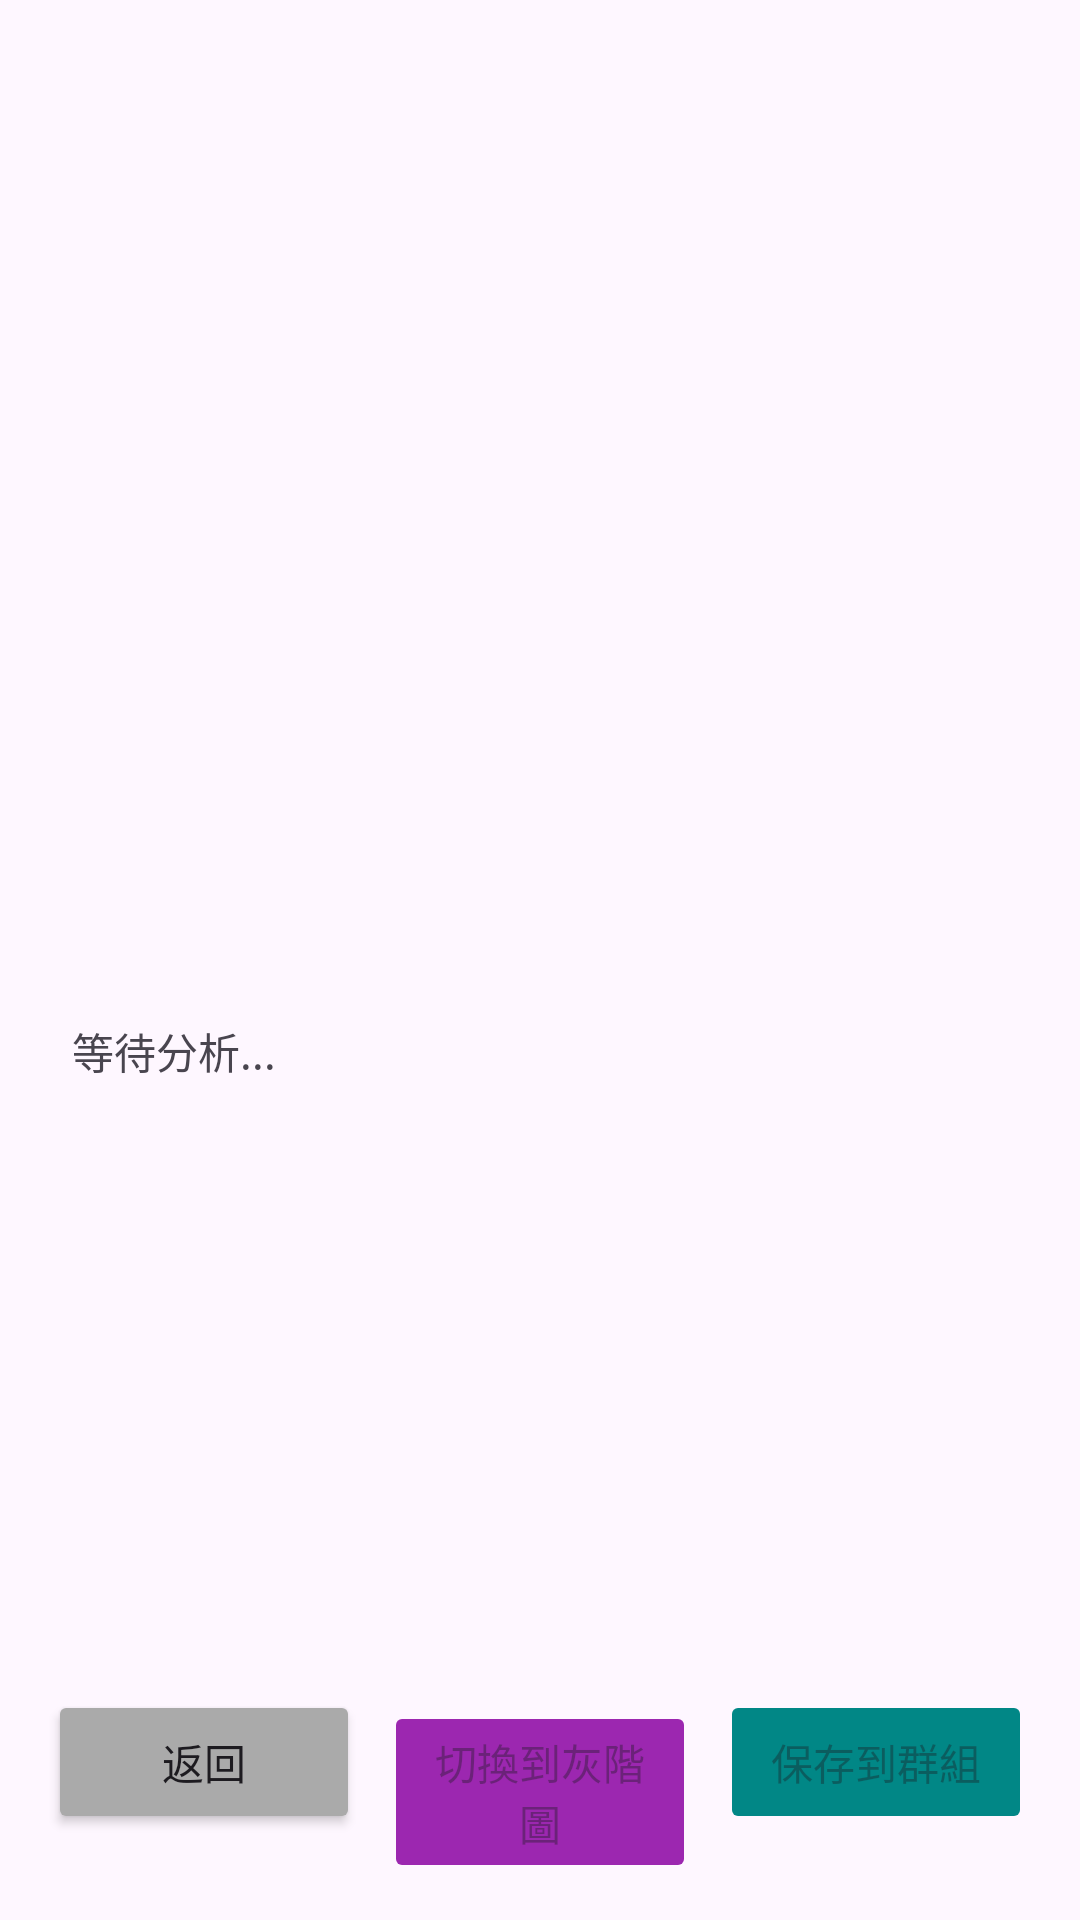

The Android layout XML behind this screen, and the referenced resources:
<!-- AndroidManifest.xml: application theme Theme.TopicsDiabetes -->
<!-- res/layout/activity_analysis.xml -->
<?xml version="1.0" encoding="utf-8"?>
<androidx.constraintlayout.widget.ConstraintLayout xmlns:android="http://schemas.android.com/apk/res/android"
    xmlns:app="http://schemas.android.com/apk/res-auto"
    xmlns:tools="http://schemas.android.com/tools"
    android:layout_width="match_parent"
    android:layout_height="match_parent"
    tools:context=".AnalysisActivity">

    
    <ProgressBar
        android:id="@+id/progress_bar_top"
        style="?android:attr/progressBarStyleHorizontal"
        android:layout_width="0dp"
        android:layout_height="wrap_content"
        android:indeterminate="true"
        android:visibility="gone"
        app:layout_constraintEnd_toEndOf="parent"
        app:layout_constraintStart_toStartOf="parent"
        app:layout_constraintTop_toTopOf="parent" />

    
    <ImageView
        android:id="@+id/analysis_image_view"
        android:layout_width="0dp"
        android:layout_height="300dp"
        android:layout_margin="16dp"
        android:contentDescription="分析圖片"
        android:scaleType="fitCenter"
        app:layout_constraintEnd_toEndOf="parent"
        app:layout_constraintStart_toStartOf="parent"
        app:layout_constraintTop_toBottomOf="@+id/progress_bar_top" />

    
    <androidx.cardview.widget.CardView
        android:id="@+id/progress_container"
        android:layout_width="0dp"
        android:layout_height="wrap_content"
        android:layout_margin="16dp"
        android:elevation="4dp"
        android:visibility="gone"
        app:cardCornerRadius="8dp"
        app:cardElevation="4dp"
        app:layout_constraintEnd_toEndOf="parent"
        app:layout_constraintStart_toStartOf="parent"
        app:layout_constraintTop_toBottomOf="@+id/analysis_image_view">

        <LinearLayout
            android:layout_width="match_parent"
            android:layout_height="wrap_content"
            android:orientation="vertical"
            android:padding="16dp">

            <TextView
                android:id="@+id/progress_text"
                android:layout_width="wrap_content"
                android:layout_height="wrap_content"
                android:layout_marginBottom="8dp"
                android:text="正在初始化..."
                android:textColor="@android:color/black"
                android:textSize="16sp" />

            <ProgressBar
                android:id="@+id/progress_bar"
                style="?android:attr/progressBarStyleHorizontal"
                android:layout_width="match_parent"
                android:layout_height="wrap_content"
                android:max="100"
                android:progress="0" />

            <TextView
                android:id="@+id/progress_percentage"
                android:layout_width="wrap_content"
                android:layout_height="wrap_content"
                android:layout_gravity="end"
                android:layout_marginTop="4dp"
                android:text="0%"
                android:textSize="14sp" />
        </LinearLayout>
    </androidx.cardview.widget.CardView>

    
    <LinearLayout
        android:id="@+id/model_selector_container"
        android:layout_width="0dp"
        android:layout_height="wrap_content"
        android:layout_marginStart="16dp"
        android:layout_marginEnd="16dp"
        android:gravity="center_vertical"
        android:orientation="horizontal"
        android:padding="8dp"
        android:visibility="gone"
        app:layout_constraintEnd_toEndOf="parent"
        app:layout_constraintStart_toStartOf="parent"
        app:layout_constraintTop_toBottomOf="@+id/progress_container">

        <TextView
            android:layout_width="wrap_content"
            android:layout_height="wrap_content"
            android:text="顯示組織: "
            android:textSize="14sp" />

        <Spinner
            android:id="@+id/model_spinner"
            android:layout_width="0dp"
            android:layout_height="wrap_content"
            android:layout_marginStart="8dp"
            android:layout_weight="1" />
    </LinearLayout>

    
    <ScrollView
        android:id="@+id/result_scroll_view"
        android:layout_width="0dp"
        android:layout_height="0dp"
        android:layout_margin="16dp"
        app:layout_constraintBottom_toTopOf="@+id/button_container"
        app:layout_constraintEnd_toEndOf="parent"
        app:layout_constraintStart_toStartOf="parent"
        app:layout_constraintTop_toBottomOf="@+id/model_selector_container">

        <TextView
            android:id="@+id/result_text_view"
            android:layout_width="match_parent"
            android:layout_height="wrap_content"
            android:fontFamily="monospace"
            android:padding="8dp"
            android:text="等待分析..."
            android:textIsSelectable="true"
            android:textSize="14sp" />
    </ScrollView>

    
    <LinearLayout
        android:id="@+id/button_container"
        android:layout_width="0dp"
        android:layout_height="wrap_content"
        android:layout_margin="16dp"
        android:orientation="horizontal"
        app:layout_constraintBottom_toBottomOf="parent"
        app:layout_constraintEnd_toEndOf="parent"
        app:layout_constraintStart_toStartOf="parent">

        <Button
            android:id="@+id/back_button"
            android:layout_width="0dp"
            android:layout_height="wrap_content"
            android:layout_marginEnd="4dp"
            android:layout_weight="1"
            android:backgroundTint="@android:color/darker_gray"
            android:text="返回" />

        <Button
            android:id="@+id/toggle_button"
            android:layout_width="0dp"
            android:layout_height="wrap_content"
            android:layout_marginStart="4dp"
            android:layout_marginEnd="4dp"
            android:layout_weight="1"
            android:backgroundTint="@color/purple_500"
            android:enabled="false"
            android:text="切換到灰階圖" />

        <Button
            android:id="@+id/save_to_group_button"
            android:layout_width="0dp"
            android:layout_height="wrap_content"
            android:layout_marginStart="4dp"
            android:layout_weight="1"
            android:backgroundTint="@color/teal_700"
            android:enabled="false"
            android:text="保存到群組" />
    </LinearLayout>

</androidx.constraintlayout.widget.ConstraintLayout>
<!-- resources referenced by this layout -->
<resources>
  <color name="purple_500">#9C27B0</color>
  <color name="teal_700">#018786</color>
  <style name="Theme.TopicsDiabetes" parent="Base.Theme.TopicsDiabetes" />
  <style name="Base.Theme.TopicsDiabetes" parent="Theme.Material3.DayNight.NoActionBar">
          
          
      </style>
</resources>
